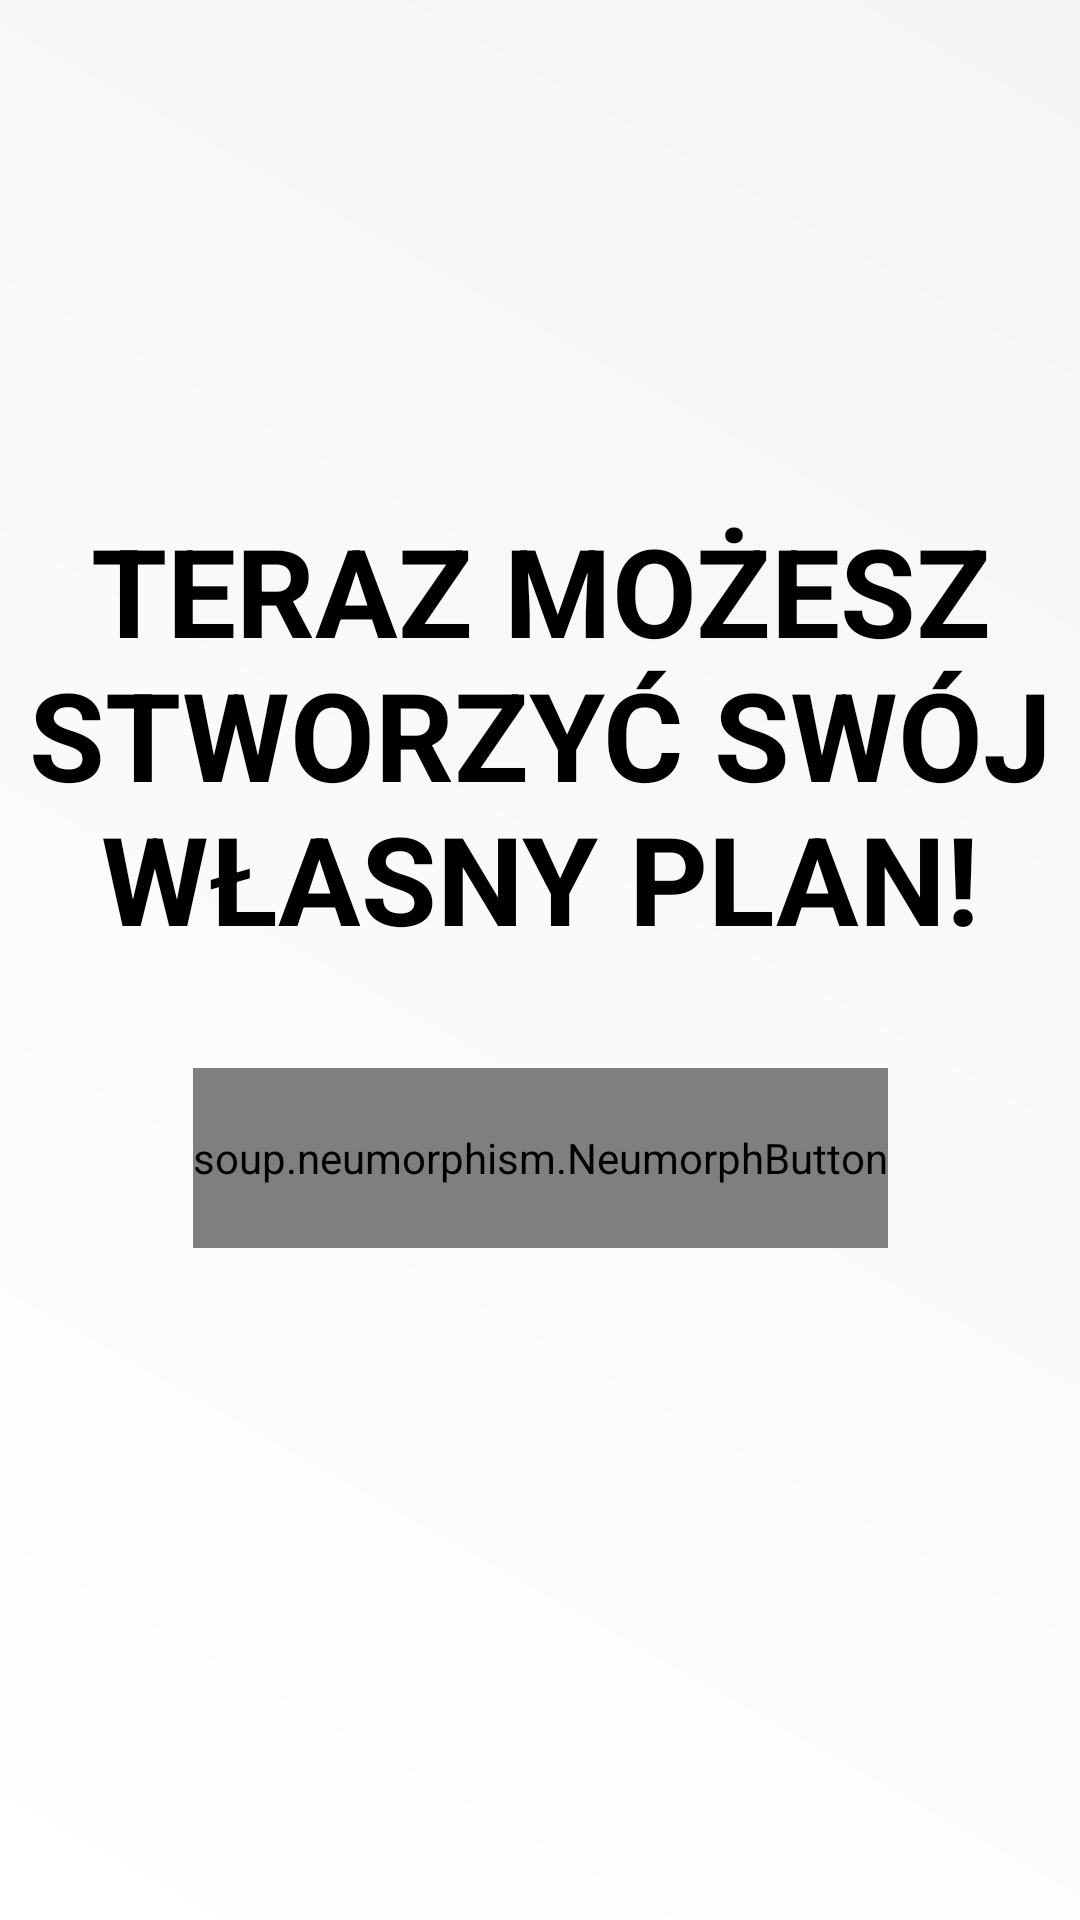

Reconstruct the res/layout file that produces this screen, plus the resources it refers to.
<!-- AndroidManifest.xml: application theme Theme.MyApp -->
<!-- res/layout/activity_welcome.xml -->
<?xml version="1.0" encoding="utf-8"?>
<androidx.constraintlayout.widget.ConstraintLayout
    xmlns:android="http://schemas.android.com/apk/res/android"
    xmlns:app="http://schemas.android.com/apk/res-auto"
    xmlns:tools="http://schemas.android.com/tools"
    android:layout_width="match_parent"
    android:layout_height="match_parent"
    android:background="@drawable/background_gradient"
    tools:context=".WelcomeActivity">

    <androidx.constraintlayout.widget.Guideline
        android:id="@+id/guideline"
        android:layout_width="wrap_content"
        android:layout_height="wrap_content"
        android:orientation="horizontal"
        app:layout_constraintGuide_percent="0.5" />

    <androidx.constraintlayout.widget.Guideline
        android:id="@+id/guideline2"
        android:layout_width="wrap_content"
        android:layout_height="wrap_content"
        android:orientation="horizontal"
        app:layout_constraintGuide_percent="0.3" />


    <TextView
        android:id="@+id/welcome_message"
        android:layout_width="wrap_content"
        android:layout_height="wrap_content"
        android:text="TERAZ MOŻESZ STWORZYĆ SWÓJ WŁASNY PLAN!"
        android:textAppearance="@style/TextAppearance.AppCompat.Display1"
        android:textColor="@color/black"
        android:textSize="41sp"
        android:gravity="center"
        android:textStyle="bold"
        app:layout_constraintBottom_toTopOf="@id/guideline"
        app:layout_constraintEnd_toEndOf="parent"
        app:layout_constraintStart_toStartOf="parent" />

    <soup.neumorphism.NeumorphButton
        android:id="@+id/create_plan_button"
        style="@style/Widget.Neumorph.Button"
        android:layout_width="wrap_content"
        android:layout_height="60dp"
        android:layout_marginTop="36dp"
        android:text="Utwórz plan"
        android:textSize="20sp"
        app:layout_constraintEnd_toEndOf="parent"
        app:layout_constraintStart_toStartOf="parent"
        app:layout_constraintTop_toBottomOf="@id/welcome_message"
        app:neumorph_backgroundColor="@color/orange"
        app:neumorph_shapeType="flat" />


    <com.airbnb.lottie.LottieAnimationView
        android:id="@+id/animationView"
        android:layout_width="match_parent"
        android:layout_height="0dp"
        android:visibility="invisible"
        app:lottie_autoPlay="false"
        app:lottie_loop="false"
        app:lottie_fileName="create_plan.json"
        app:layout_constraintTop_toTopOf="parent"
        app:layout_constraintBottom_toTopOf="@id/guideline2"/>

</androidx.constraintlayout.widget.ConstraintLayout>
<!-- resources referenced by this layout -->
<resources>
  <color name="black">#FF000000</color>
  <color name="orange">#FFA500</color>
  <!-- drawable background_gradient (drawable) -->
  <shape xmlns:android="http://schemas.android.com/apk/res/android">
      <gradient
          android:startColor="#FFFFFF"
          android:endColor="#F5F5F5"
          android:angle="45"/>
  </shape>
  <style name="Theme.MyApp" parent="Theme.MaterialComponents.DayNight.NoActionBar">
          <item name="editTextStyle">@style/MyEditTextStyle</item>
          <item name="neumorphCardViewStyle">@style/MyNeumorphCardViewStyle</item>
          <item name="neumorphButtonStyle">@style/MyNeumorphButtonStyle</item>
          <item name="myTextColor">@color/colorTextLight</item>
          <item name="myBackground">@drawable/background_gradient</item>
          <item name="iconColor">@color/iconColorLight</item>
          <item name="exerciseBackground">@drawable/background_dark_inverse</item>
          <item name="exerciseTextColor">@color/colorTextDark</item>
          <item name="exerciseTextColorDay">@color/exercise_text_color_light</item>
          <item name="exerciseTextColorNight">@color/exercise_text_color_dark</item>
          <item name="android:windowBackground">@drawable/background_dark</item>
  
  
      </style>
  <style name="MyEditTextStyle">
          <item name="android:textSize">18sp</item>
          <item name="android:textColor">@color/black</item>
          <item name="android:textStyle">bold</item>
      </style>
  <style name="MyNeumorphCardViewStyle" parent="Widget.Neumorph.CardView">
          <item name="neumorph_backgroundColor">@color/background_color</item>
          <item name="neumorph_inset">12dp</item>
          <item name="neumorph_insetBottom">12dp</item>
          <item name="neumorph_insetEnd">12dp</item>
          <item name="neumorph_insetStart">12dp</item>
          <item name="neumorph_insetTop">12dp</item>
          <item name="neumorph_lightSource">leftTop</item>
          <item name="neumorph_shadowColorDark">@color/solid_dark_color</item>
          <item name="neumorph_shadowColorLight">@color/solid_light_color</item>
          <item name="neumorph_shadowElevation">6dp</item>
          <item name="neumorph_shapeAppearance">@style/CustomShapeAppearance</item>
          <item name="neumorph_shapeType">flat</item>
          <item name="neumorph_strokeColor">@color/stroke_color</item>
          <item name="neumorph_strokeWidth">2dp</item>
      </style>
  <style name="MyNeumorphButtonStyle" parent="Widget.Neumorph.Button">
          <item name="android:layout_width">wrap_content</item>
          <item name="android:layout_height">60dp</item>
          <item name="android:textSize">20sp</item>
          <item name="android:layout_marginTop">20dp</item>
          <item name="neumorph_backgroundColor">@color/orange</item>
          <item name="neumorph_shapeType">flat</item>
      </style>
  <color name="colorTextLight">#000000</color>
  <color name="iconColorLight">#000000</color>
  <!-- drawable background_dark_inverse (drawable) -->
  <shape xmlns:android="http://schemas.android.com/apk/res/android">
      <gradient
          android:startColor="#000000"
          android:endColor="#424242"
          android:angle="45"/>
  </shape>
  <color name="colorTextDark">#FFFFFF</color>
  <color name="background_color">#EFEFEF</color>
  <color name="solid_dark_color">#D1CDC7</color>
  <color name="solid_light_color">#FFFFFF</color>
  <style name="CustomShapeAppearance">
          <item name="neumorph_cornerFamily">rounded</item>
          <item name="neumorph_cornerSize">16dp</item>
          <item name="neumorph_cornerSizeTopLeft">16dp</item>
          <item name="neumorph_cornerSizeTopRight">16dp</item>
          <item name="neumorph_cornerSizeBottomLeft">16dp</item>
          <item name="neumorph_cornerSizeBottomRight">16dp</item>
      </style>
  <color name="stroke_color">#D1CDC7</color>
</resources>
